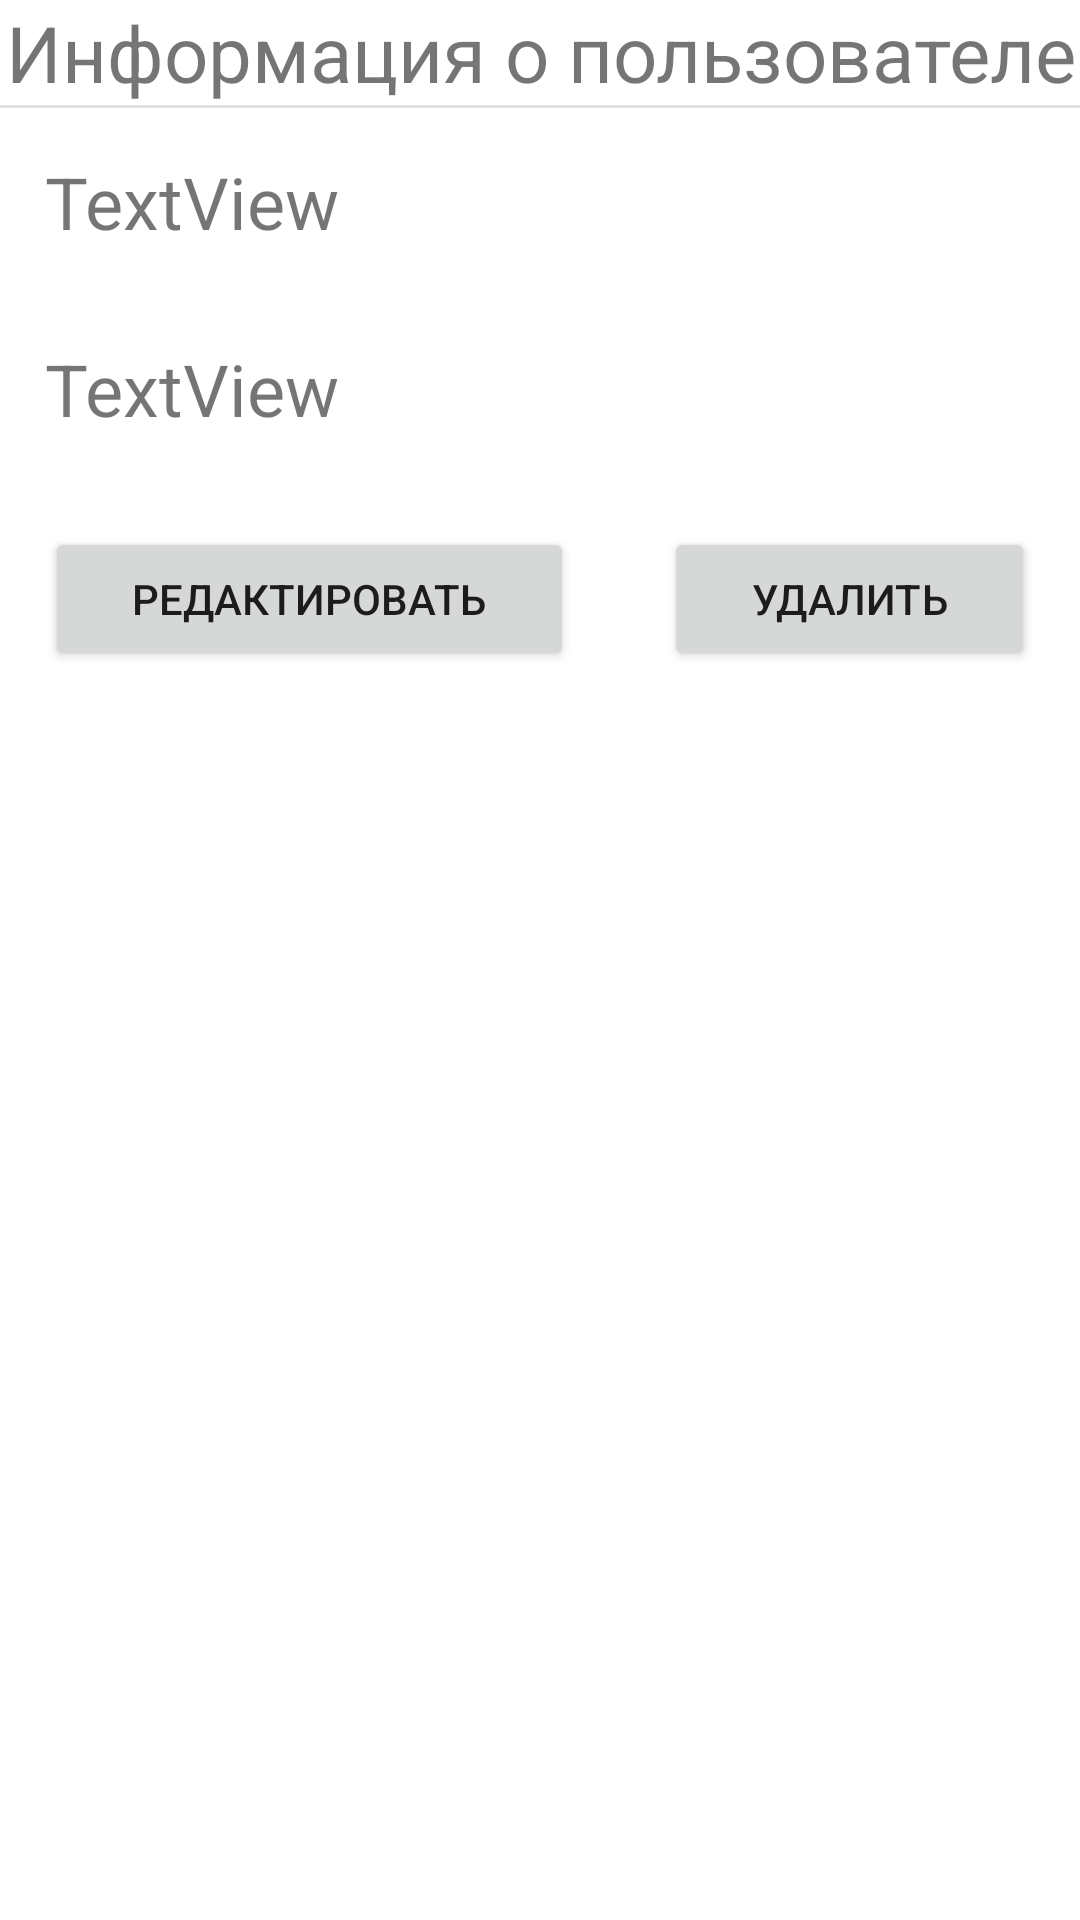

Reconstruct the res/layout file that produces this screen, plus the resources it refers to.
<!-- AndroidManifest.xml: application theme Theme.UserList_1313 -->
<!-- res/layout/activity_info_user.xml -->
<?xml version="1.0" encoding="utf-8"?>
<LinearLayout xmlns:android="http://schemas.android.com/apk/res/android"
    xmlns:app="http://schemas.android.com/apk/res-auto"
    xmlns:tools="http://schemas.android.com/tools"
    android:layout_width="match_parent"
    android:layout_height="match_parent"
    android:orientation="vertical"
    tools:context=".InfoUserActivity">


    <TextView
        android:layout_width="match_parent"
        android:layout_height="wrap_content"
        android:textSize="26sp"
        android:textAlignment="center"
        android:text="Информация о пользователе" />

    <View
        android:id="@+id/divider"
        android:layout_width="match_parent"
        android:layout_height="1dp"
        android:background="?android:attr/listDivider" />

    <TextView
        android:id="@+id/fioTextView"
        android:layout_width="match_parent"
        android:layout_height="wrap_content"
        android:textSize="24sp"
        android:layout_margin="15dp"
        android:text="TextView" />

    <TextView
        android:id="@+id/phoneTextView"
        android:layout_width="match_parent"
        android:layout_height="wrap_content"
        android:textSize="24sp"
        android:layout_margin="15dp"
        android:text="TextView" />

    <LinearLayout
        android:layout_width="match_parent"
        android:layout_height="wrap_content"
        android:orientation="horizontal">

        <Button
            android:id="@+id/editUserBtn"
            android:layout_width="wrap_content"
            android:layout_height="wrap_content"
            android:layout_weight="1"
            android:layout_margin="15dp"
            android:text="Редактировать" />

        <Button
            android:id="@+id/deleteUserBtn"
            android:layout_width="wrap_content"
            android:layout_height="wrap_content"
            android:layout_weight="1"
            android:layout_margin="15dp"
            android:text="Удалить" />
    </LinearLayout>

</LinearLayout>
<!-- resources referenced by this layout -->
<resources>
  <style name="Theme.UserList_1313" parent="Theme.MaterialComponents.DayNight.DarkActionBar">
          
          <item name="colorPrimary">@color/purple_500</item>
          <item name="colorPrimaryVariant">@color/purple_700</item>
          <item name="colorOnPrimary">@color/white</item>
          
          <item name="colorSecondary">@color/teal_200</item>
          <item name="colorSecondaryVariant">@color/teal_700</item>
          <item name="colorOnSecondary">@color/black</item>
          
          <item name="android:statusBarColor" tools:targetApi="l">?attr/colorPrimaryVariant</item>
          
      </style>
  <!-- not gathered from this repository: default colours our renderer supplied (Android Studio template values) -->
  <color name="purple_500">#FF6200EE</color>
  <color name="purple_700">#FF3700B3</color>
  <color name="teal_200">#FF03DAC5</color>
  <color name="teal_700">#FF018786</color>
  <color name="black">#FF000000</color>
  <color name="white">#FFFFFFFF</color>
</resources>
